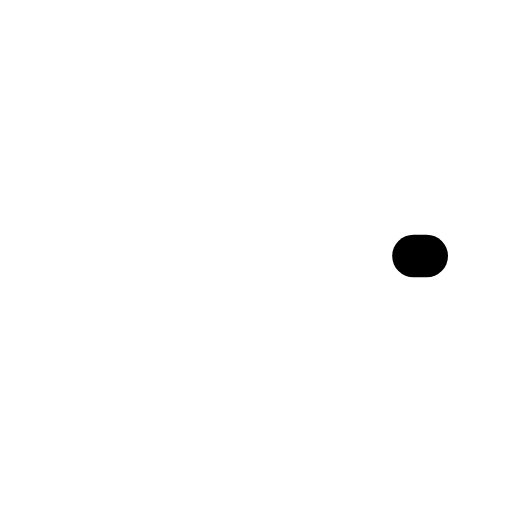
t = 0.00 s
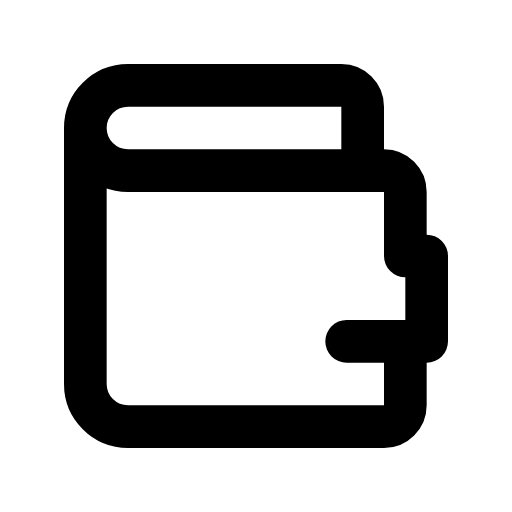
t = 0.17 s
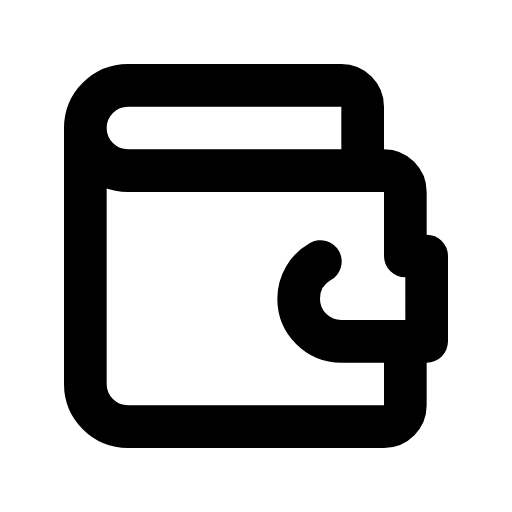
t = 0.27 s
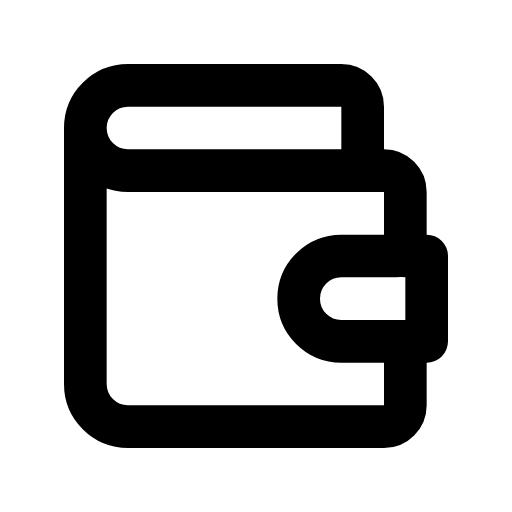
t = 0.49 s
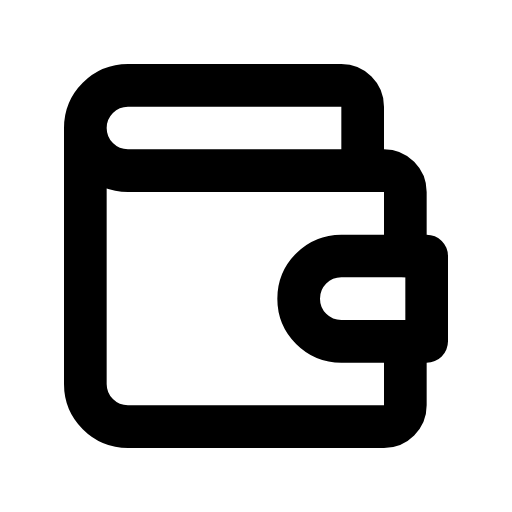
t = 0.59 s
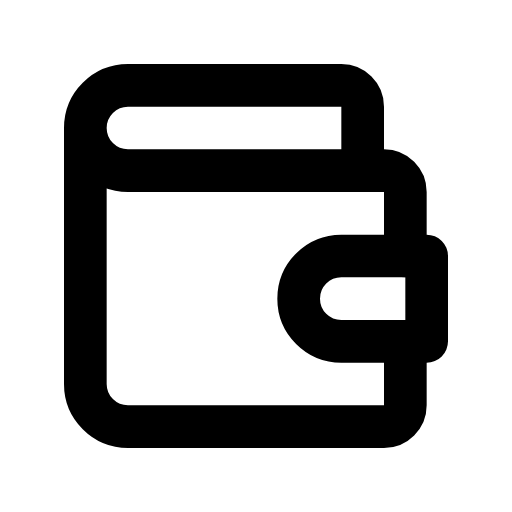
t = 0.80 s

The animated SVG that drew these frames (rendered in a browser with its animation timeline set to each time). Animation: 4 CSS @keyframes rules; one cycle of 0.91 s, repeats indefinitely.

<svg xmlns="http://www.w3.org/2000/svg" viewBox="0 0 24 24" width="96" height="96" role="img" aria-label="Wallet Icon" data-icon="wallet-icon">
  <title>Wallet Icon</title>
<style>
  .a{fill:none;stroke:currentColor;stroke-width:2;stroke-linecap:round;stroke-linejoin:round;
     stroke-dasharray:1;stroke-dashoffset:1;animation:draw 0.85s cubic-bezier(.25,.9,.25,1) both}
  .d{fill:var(--icon-accent,currentColor);stroke:none;transform-box:fill-box;transform-origin:center;
     animation:dotIn .35s ease-out both,dotPulse 0.83s infinite ease-in-out}
  .f{fill:currentColor;stroke:none;animation:fadeIn .45s ease-out both}
  @keyframes draw{to{stroke-dashoffset:0}}
  @keyframes dotIn{from{opacity:0;transform:scale(.4)}to{opacity:1;transform:scale(1)}}
  @keyframes dotPulse{0%,100%{opacity:.55}50%{opacity:1}}
  @keyframes fadeIn{from{opacity:0}to{opacity:1}}
  @media (prefers-reduced-motion:reduce){.a{animation:none;stroke-dashoffset:0}.d,.f{animation:none}}
</style>
  <path class="a" pathLength="1" d="M17 8v-3a1 1 0 0 0 -1 -1h-10a2 2 0 0 0 0 4h12a1 1 0 0 1 1 1v3m0 4v3a1 1 0 0 1 -1 1h-12a2 2 0 0 1 -2 -2v-12" style="animation-delay:0.0s"/>
  <path class="a" pathLength="1" d="M20 12v4h-4a2 2 0 0 1 0 -4h4" style="animation-delay:0.06s"/>
</svg>
